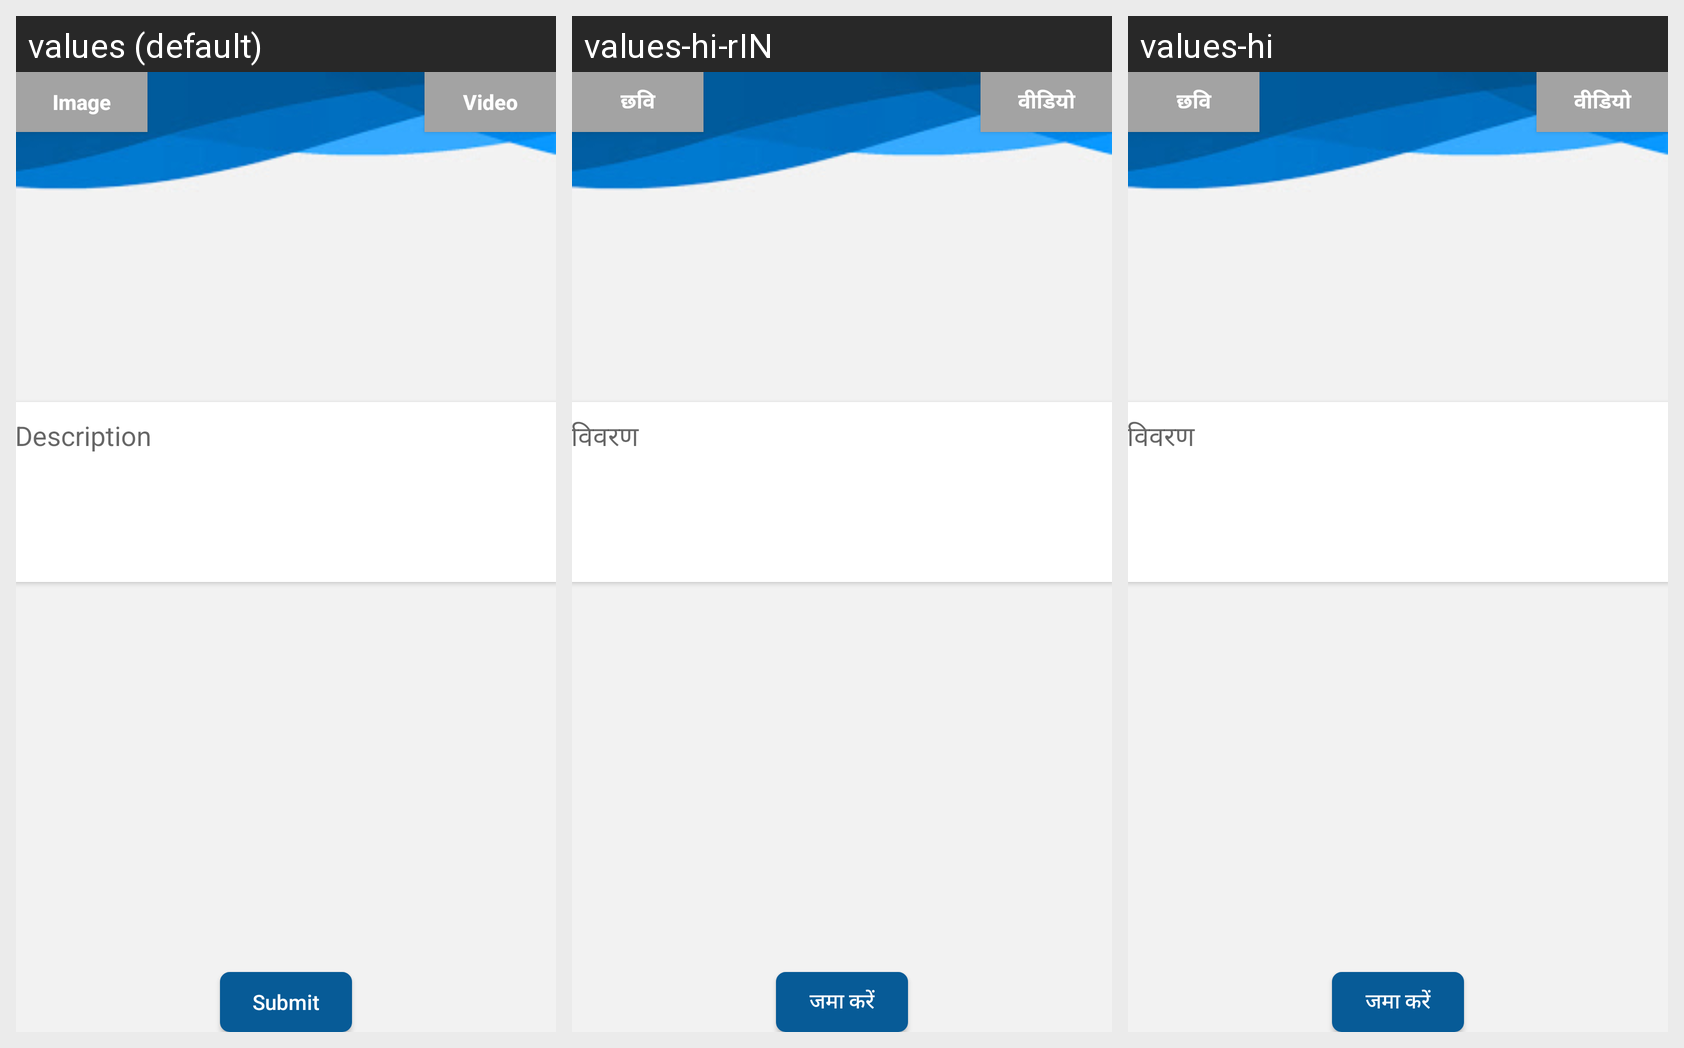

The same Android screen rendered under several of its app's locales, left to right. List the strings drawn on it with the default value and each locale's translation.
Android screen res/layout/content_imagevideo.xml rendered under 3 locales, left to right: values (default), values-hi-rIN, values-hi. Device: Nexus 5 (rendered at 1080×1920; each locale shown at half size, 540×960, under a caption strip naming it); theme AppTheme.
Strings drawn on this screen, with the default value and each locale's value (text and hints the layout hard-codes, and strings that could not be matched under every locale, appear in the picture but are not listed):

Image
  values: Image
  values-hi-rIN: छवि
  values-hi: छवि

Video
  values: Video
  values-hi-rIN: वीडियो
  values-hi: वीडियो

Description
  values: Description
  values-hi-rIN: विवरण
  values-hi: विवरण

Submit
  values: Submit
  values-hi-rIN: जमा करें
  values-hi: जमा करें
